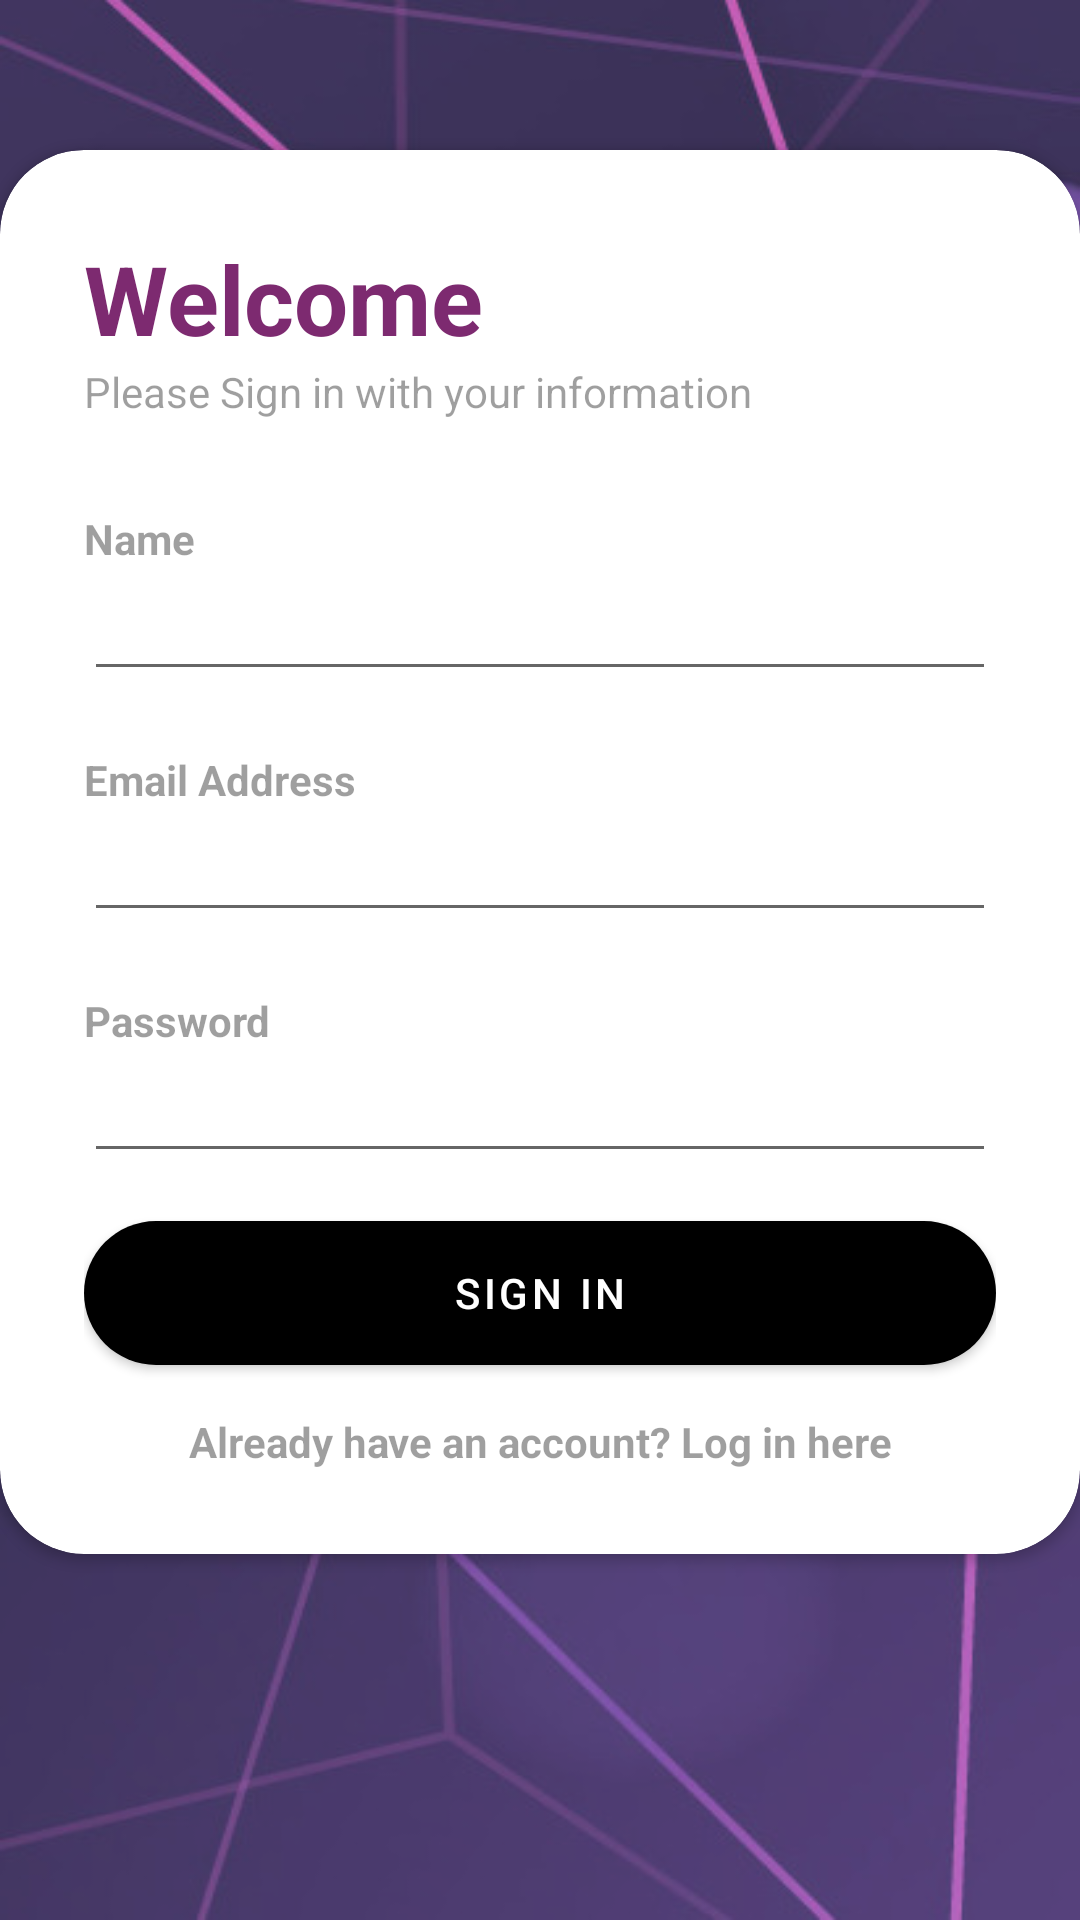

Produce the Android XML layout that renders to this screen, including the resource entries it uses.
<!-- AndroidManifest.xml: application theme Theme.TicketingApp -->
<!-- res/layout/activity_signin.xml -->
<?xml version="1.0" encoding="utf-8"?>
<RelativeLayout
    xmlns:app="http://schemas.android.com/apk/res-auto"
    xmlns:android="http://schemas.android.com/apk/res/android"
    xmlns:tools="http://schemas.android.com/tools"
    android:layout_width="match_parent"
    android:layout_height="wrap_content"
    android:background="@drawable/rsz_background_image_login"
    tools:context=".Activity.SignInActivity">

    <RelativeLayout
        android:layout_width="match_parent"
        android:layout_height="match_parent"
        android:background="@color/login_background"
        android:alpha="0.2">

    </RelativeLayout>
    <ScrollView
        android:layout_width="match_parent"
        android:layout_height="match_parent"
        >

        <androidx.cardview.widget.CardView
            android:id="@+id/card_view"
            android:layout_width="match_parent"
            android:layout_height="wrap_content"
            android:layout_alignParentTop="false"
            android:layout_marginTop="50dp"
            app:cardCornerRadius="28dp">


            <LinearLayout
                android:layout_width="match_parent"
                android:layout_height="wrap_content"
                android:orientation="vertical"
                android:padding="28dp">

                <TextView
                    android:layout_width="wrap_content"
                    android:layout_height="wrap_content"
                    android:text="Welcome"
                    android:textColor="@color/login_Welcome"
                    android:textSize="32sp"
                    android:textStyle="bold" />

                <TextView
                    android:layout_width="wrap_content"
                    android:layout_height="wrap_content"
                    android:alpha="0.7"
                    android:text="Please Sign in with your information" />

                <View
                    android:layout_width="wrap_content"
                    android:layout_height="30dp" />

                <TextView
                    android:layout_width="wrap_content"
                    android:layout_height="wrap_content"
                    android:alpha="0.7"
                    android:text="Name"
                    android:textStyle="bold" />

                <EditText
                    android:id="@+id/customer_name"
                    android:layout_width="match_parent"
                    android:layout_height="wrap_content"
                    android:inputType="textPersonName" />

                <View
                    android:layout_width="wrap_content"
                    android:layout_height="20dp" />

                <TextView
                    android:layout_width="wrap_content"
                    android:layout_height="wrap_content"
                    android:alpha="0.7"
                    android:text="Email Address"
                    android:textStyle="bold" />

                <EditText
                    android:id="@+id/customer_email"
                    android:layout_width="match_parent"
                    android:layout_height="wrap_content"
                    android:inputType="textEmailAddress" />

                <View
                    android:layout_width="wrap_content"
                    android:layout_height="20dp" />

                <TextView
                    android:layout_width="wrap_content"
                    android:layout_height="wrap_content"
                    android:alpha="0.7"
                    android:text="Password"
                    android:textStyle="bold" />

                <EditText
                    android:id="@+id/customer_password"
                    android:layout_width="match_parent"
                    android:layout_height="wrap_content"
                    android:drawableEnd="@drawable/show_password"
                    android:inputType="textPassword" />


                <View
                    android:layout_width="wrap_content"
                    android:layout_height="10dp" />

                <com.google.android.material.button.MaterialButton
                    android:id="@+id/signinbtn"
                    android:layout_width="match_parent"
                    android:layout_height="60dp"

                    android:text="Sign in"
                    app:cornerRadius="32dp" />

                <View
                    android:layout_width="wrap_content"
                    android:layout_height="10dp" />

                <RelativeLayout
                    android:layout_width="match_parent"
                    android:layout_height="wrap_content">

                    <TextView
                        android:id="@+id/loginbtn"
                        android:layout_width="match_parent"
                        android:layout_height="wrap_content"
                        android:alpha="0.7"
                        android:clickable="true"
                        android:gravity="center_horizontal"
                        android:text="Already have an account? Log in here"
                        android:textStyle="bold" />
                </RelativeLayout>

            </LinearLayout>

        </androidx.cardview.widget.CardView>
    </ScrollView>

    </RelativeLayout>
<!-- resources referenced by this layout -->
<resources>
  <color name="login_Welcome">#7d2a70</color>
  <color name="login_background">#C3C3C5</color>
  <!-- drawable rsz_background_image_login: jpg bitmap (drawable, 74821 bytes) -->
  <style name="Theme.TicketingApp" parent="Theme.MaterialComponents.DayNight.DarkActionBar">
          
          <item name="colorPrimary">@color/black</item>
          <item name="colorPrimaryVariant">@color/black</item>
          <item name="colorOnPrimary">@color/white</item>
          
          <item name="colorSecondary">@color/teal_200</item>
          <item name="colorSecondaryVariant">@color/teal_700</item>
          <item name="colorOnSecondary">@color/black</item>
          
          <item name="android:statusBarColor">?attr/colorPrimaryVariant</item>
          
  
      </style>
  <color name="black">#FF000000</color>
  <color name="white">#FFFFFFFF</color>
  <color name="teal_200">#FF03DAC5</color>
  <color name="teal_700">#FF018786</color>
</resources>
